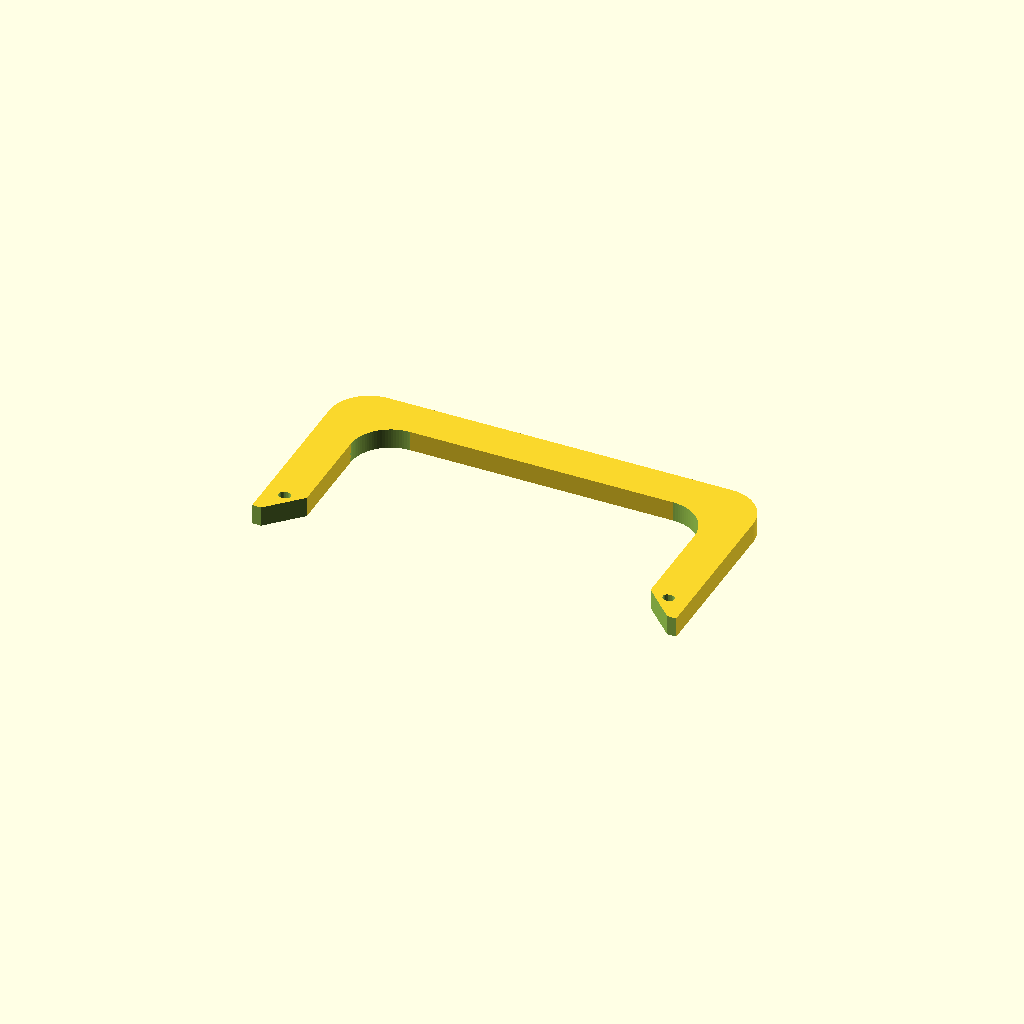
Cell 1: rendered with the file's own defaults.
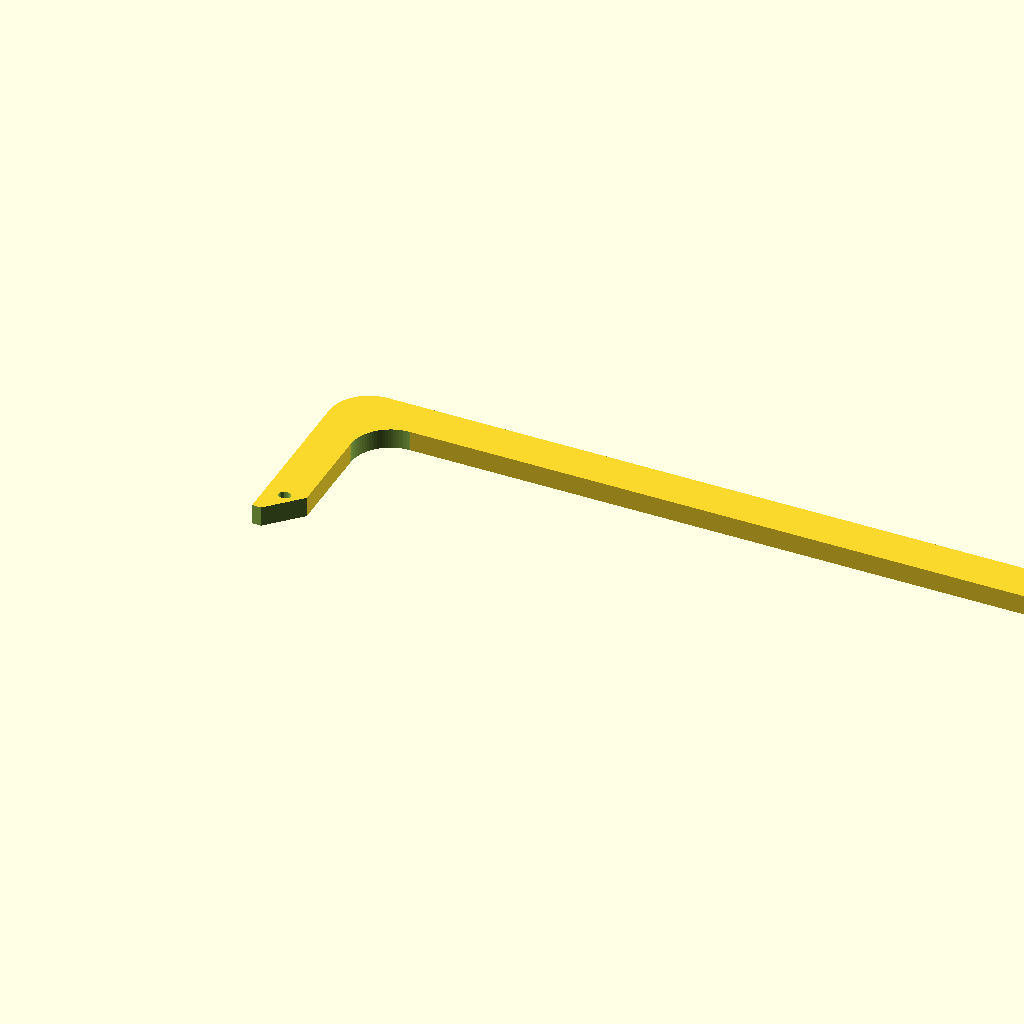
Cell 2: the same model with span = 344.
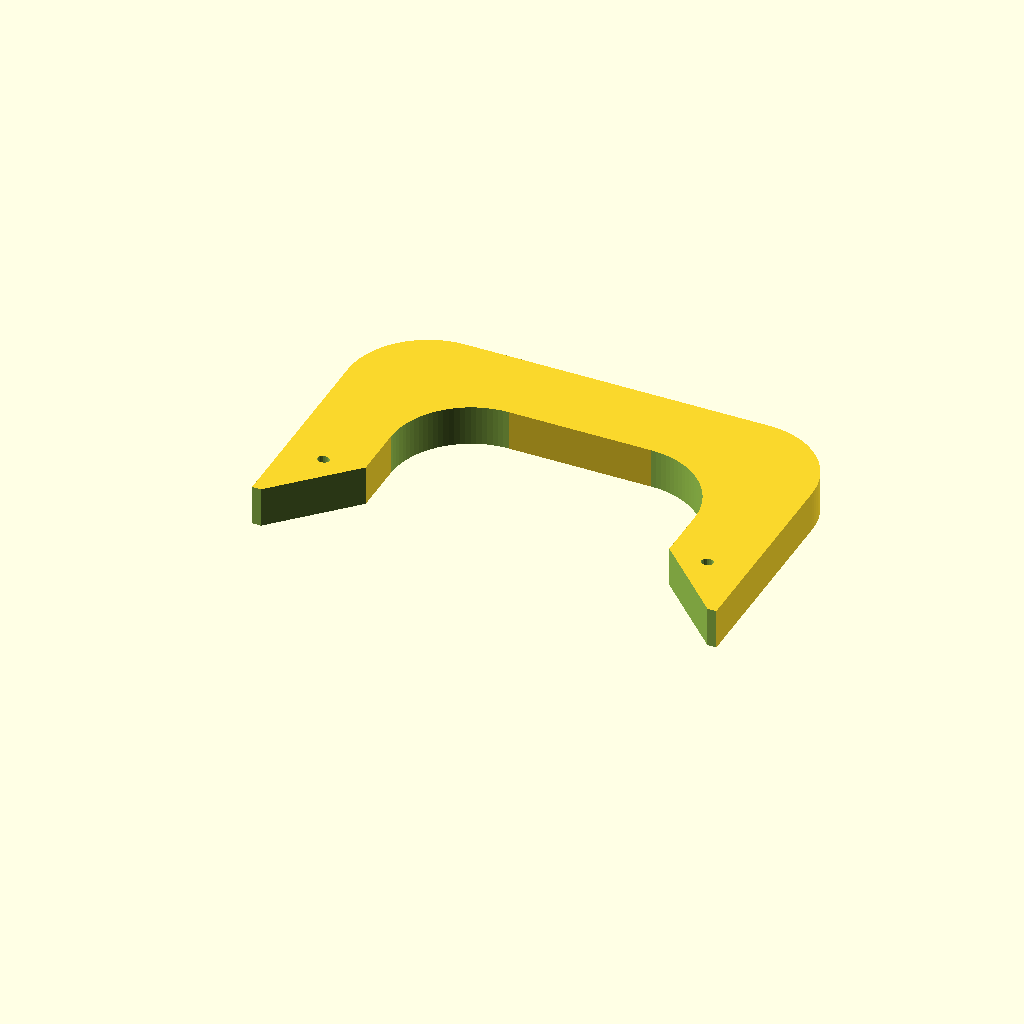
Cell 3: the same model with dia = 36.
One fixed orthographic camera (rotation 55°, 0°, 25°; colour scheme Cornfield) for every cell.
Source of the model, heater_handle/heater_handle.scad:
span=172;
dia=18;
h=60+dia;
$fn=100;

module _handle_main()
{
  difference()
  {
    union()
    {
      // side blocks
      for(dx=[0, span])
        translate(dx*[1,0,0])
          cube([dia, h, dia/2]);
      // top holder
      translate([dia, h, 0])
        cube([span-dia, dia, dia/2]);
      // rounded edges
      for(dx=[0, span-dia])
        translate([dia+dx, h,0])
          cylinder(r=dia, h=dia/2);
    }
    for(dx=[0, span-3*dia])
      translate([2*dia+dx, h-dia, -1])
        cylinder(r=dia, h=dia/2+2);
  }
}

module _hole()
{
  hull()
    for(dx=[-0.5, 0.5])
      translate([dx, 0, -1])
        cylinder(r=(3.8+0.5)/2, h=dia/2+2, $fn=20);
}


module _handle()
{
  difference()
  {
    _handle_main();
    // left cut in
    translate([0, 0, -1])
      rotate(-45*[0, 0, 1])
        cube(dia*[1,2,1]+[0,0,2]);
    // right cut it
    translate([span+dia, 0, dia+1])
      rotate([0, 180, 45])
        cube(dia*[1,2,1]+[0,0,2]);
    // screw holes
    for(dx=[0, span])
      translate([dx+dia/2, dia-2, 0])
        _hole();
    // removing shapr edges from the bottom
    translate([-1, 0, -1])
      cube([span+dia+2, 4, dia/2+2]);
  }
}

_handle();
//_hole();
Parameter table extracted from the source (name, type, default, range or options):
span: number, default 172
dia: number, default 18
